Run: headless pygame with SDL's dummy video driver; simulated clock (each Clock.tick advances the game by its frame time, no real sleeping); random seed 0; keys injected as events and as key.get_pressed() state; no mouse input.
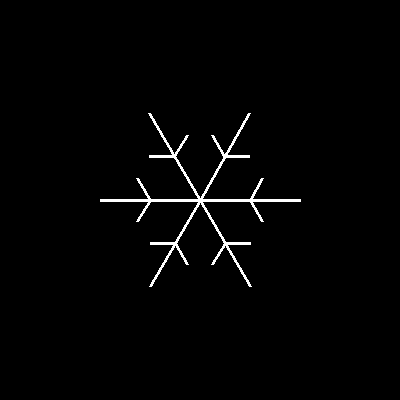
Frame 1 of 4 · flips 1–60 · no input
Frame 2 of 4 · flips 61–180 · tapped SPACE, RETURN · held RIGHT (→), D · screen unchanged from frame 1, image omitted
Frame 3 of 4 · flips 181–300 · held DOWN (↓), S · screen unchanged from frame 2, image omitted
Frame 4 of 4 · flips 301–420 · held LEFT (←), A, UP (↑), W · screen unchanged from frame 3, image omitted

The pygame program that drew these frames:

import math
  
import pygame
  
WIDTH=400
HEIGHT=400
FPS = 60
WHITE = (255, 255, 255)
BLACK = (0, 0, 0)
TURN_SIZE = math.pi / 3
PEN_WIDTH = 3

class Branch:
  distance = 1/2
  size = 1/4

  def draw(self, surface, mid_x, mid_y, angle, branch_angle, flake_size):
       scaled_distance = flake_size * self.distance
       scaled_size = flake_size * self.size
       x = mid_x + math.cos(angle) * scaled_distance
       y = mid_y + math.sin(angle) * scaled_distance
       x2 = x + math.cos(angle + branch_angle) * scaled_size
       y2 = y + math.sin(angle + branch_angle) * scaled_size
       pygame.draw.line(surface, WHITE, (x, y), (x2, y2), PEN_WIDTH)


class SnowFlake:
    def __init__(self, flake_size = 100):
        self.flake_size = flake_size
        self.branch = Branch()

    def draw(self, surface):
        mid_x, mid_y = WIDTH/2, HEIGHT/2
        angle = 0
        for n in range(6):
            pygame.draw.line(surface, WHITE, (mid_x, mid_y), 
               (mid_x + math.cos(angle)*self.flake_size, 
                mid_y + math.sin(angle)*self.flake_size), PEN_WIDTH)
            self.branch.draw(surface, mid_x, mid_y, angle, TURN_SIZE, self.flake_size)
            self.branch.draw(surface, mid_x, mid_y, angle, -TURN_SIZE, self.flake_size)
            angle += TURN_SIZE
  
pygame.init()
screen = pygame.display.set_mode((WIDTH, HEIGHT))
pygame.display.set_caption("Snowflake")
  
snowflake = SnowFlake()
  
running = True
while running:
    for event in pygame.event.get():
        if event.type == pygame.QUIT:
            running = False
    screen.fill(BLACK)
    snowflake.draw(screen)
    pygame.display.flip()
pygame.quit()
